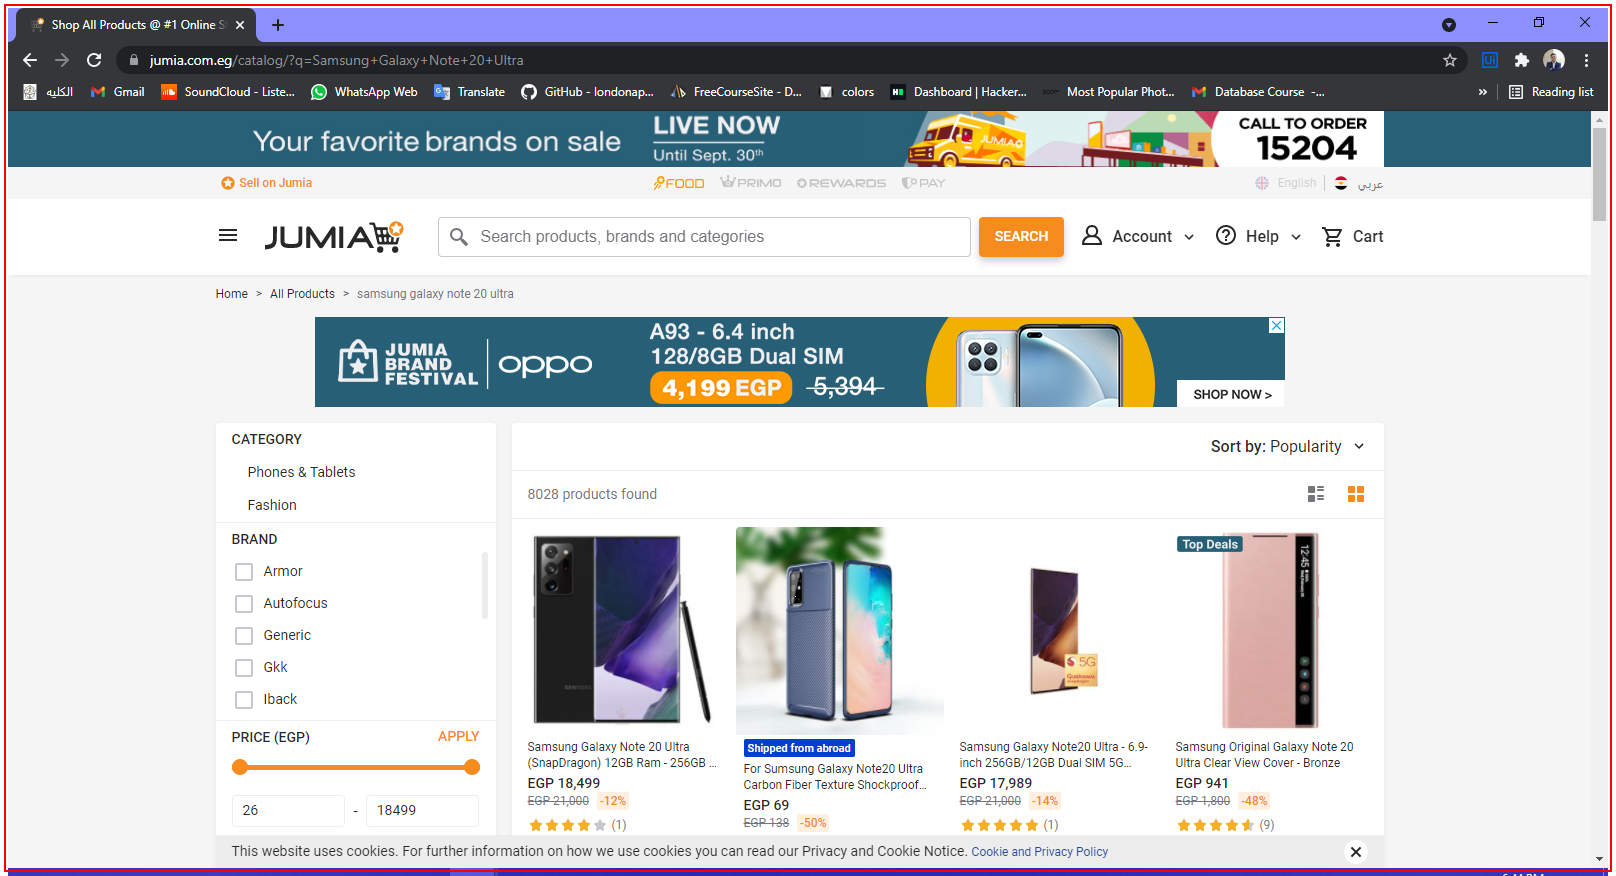
Workflow: Jumia_ResultPage_CollectData

Step 1 [try]: find the element in window 'Shop All Products @ #1 Online Store - Enjoy Online Shopping @ Be*' (chrome.exe)

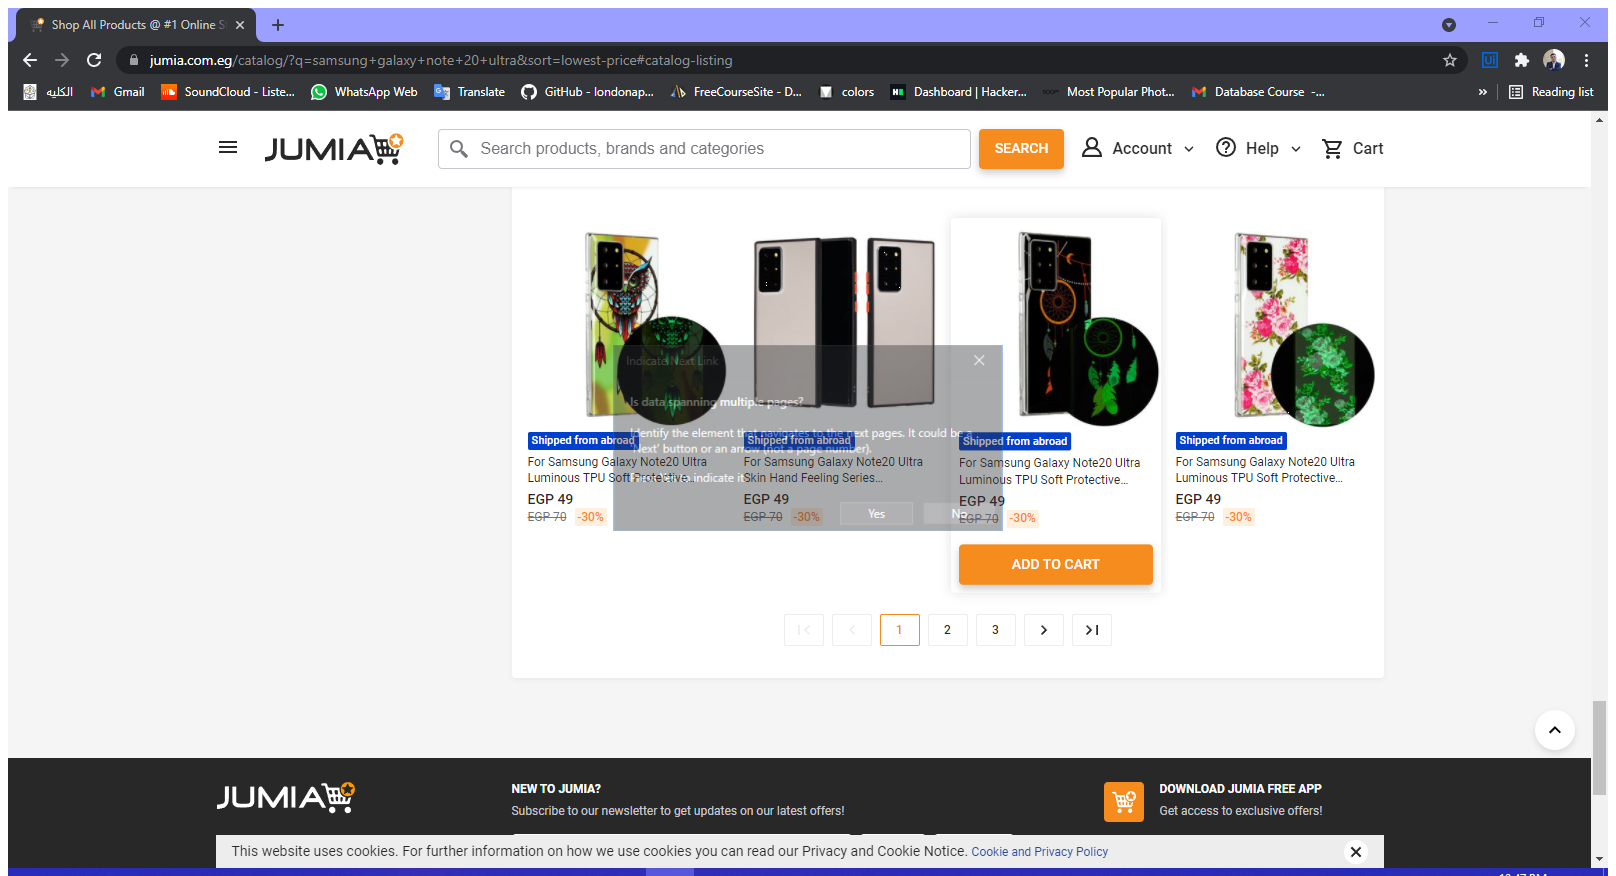
Step 2 [try]: Attach Browser 'ShopAllPr Page' in window 'Shop All Products @ #1 Online Store - Enjoy Online Shopping @ Best Prices - Jumia Egypt' (chrome.exe)

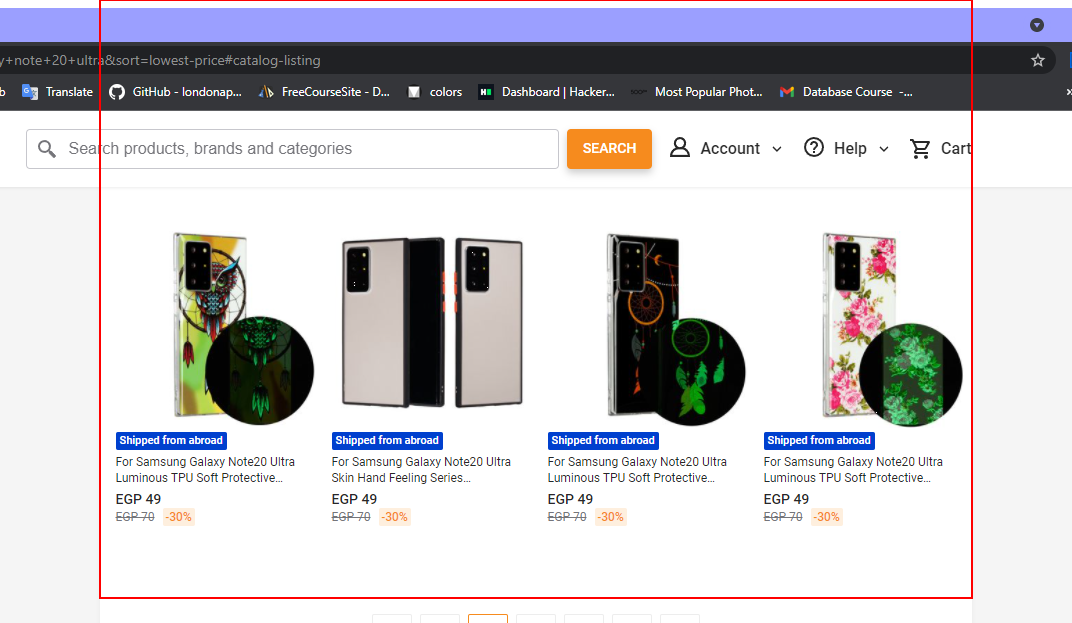
Step 3: get-text from the element